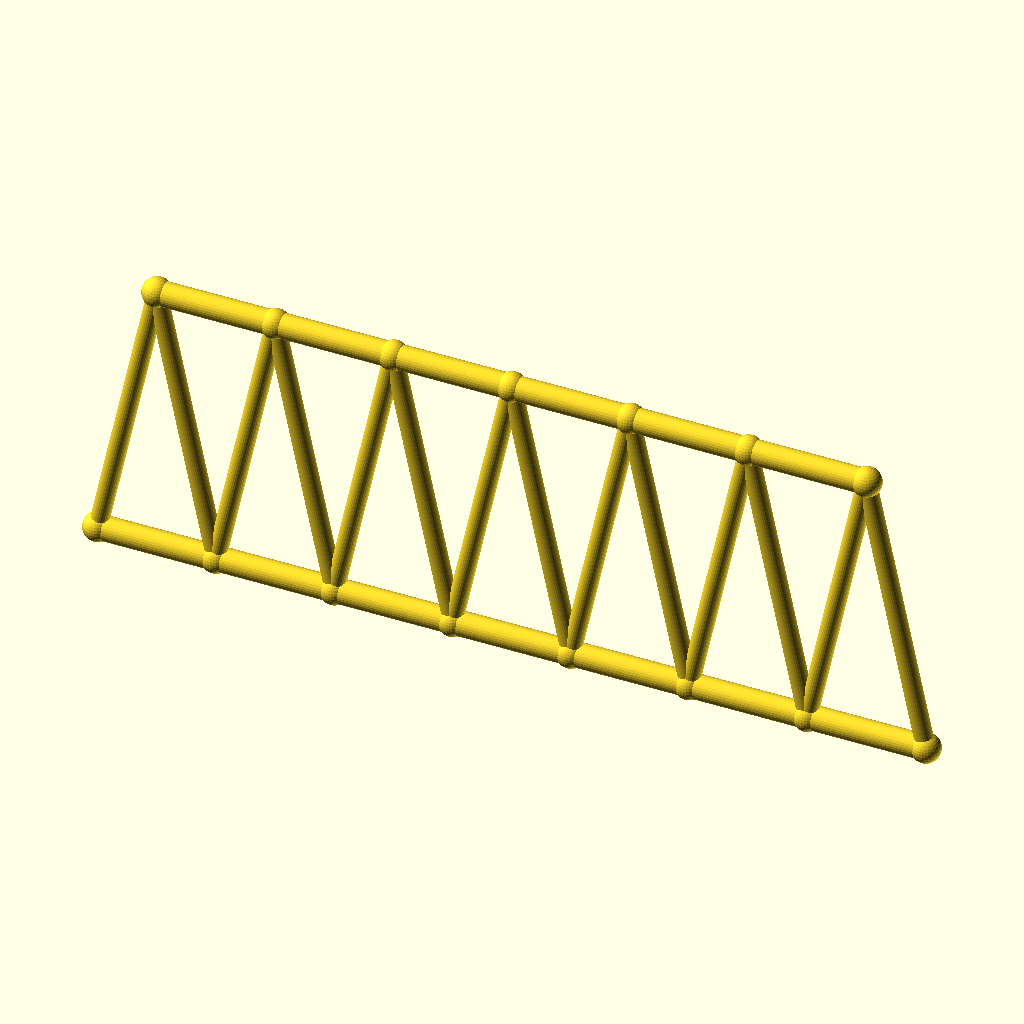
Cell 1 — every parameter at its default value.
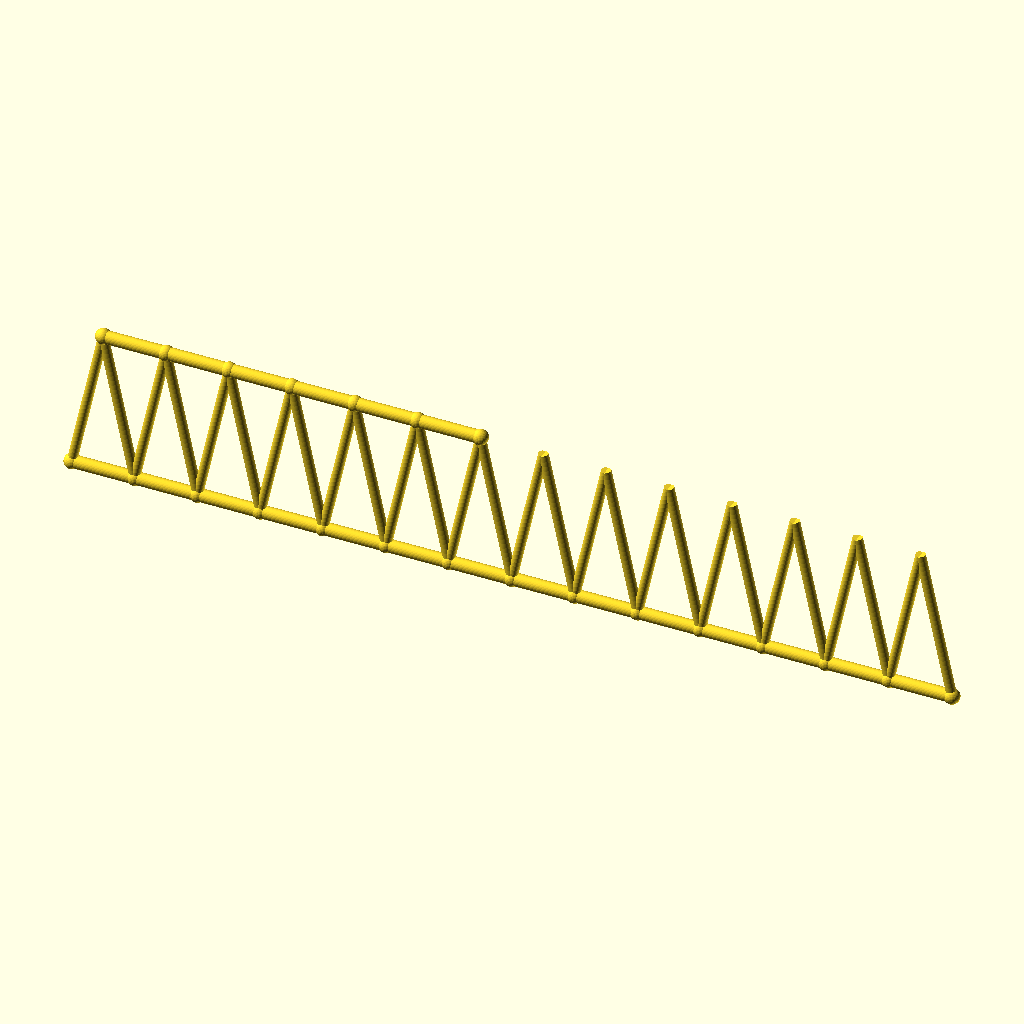
Cell 2 — panels set to 14, the other parameters unchanged.
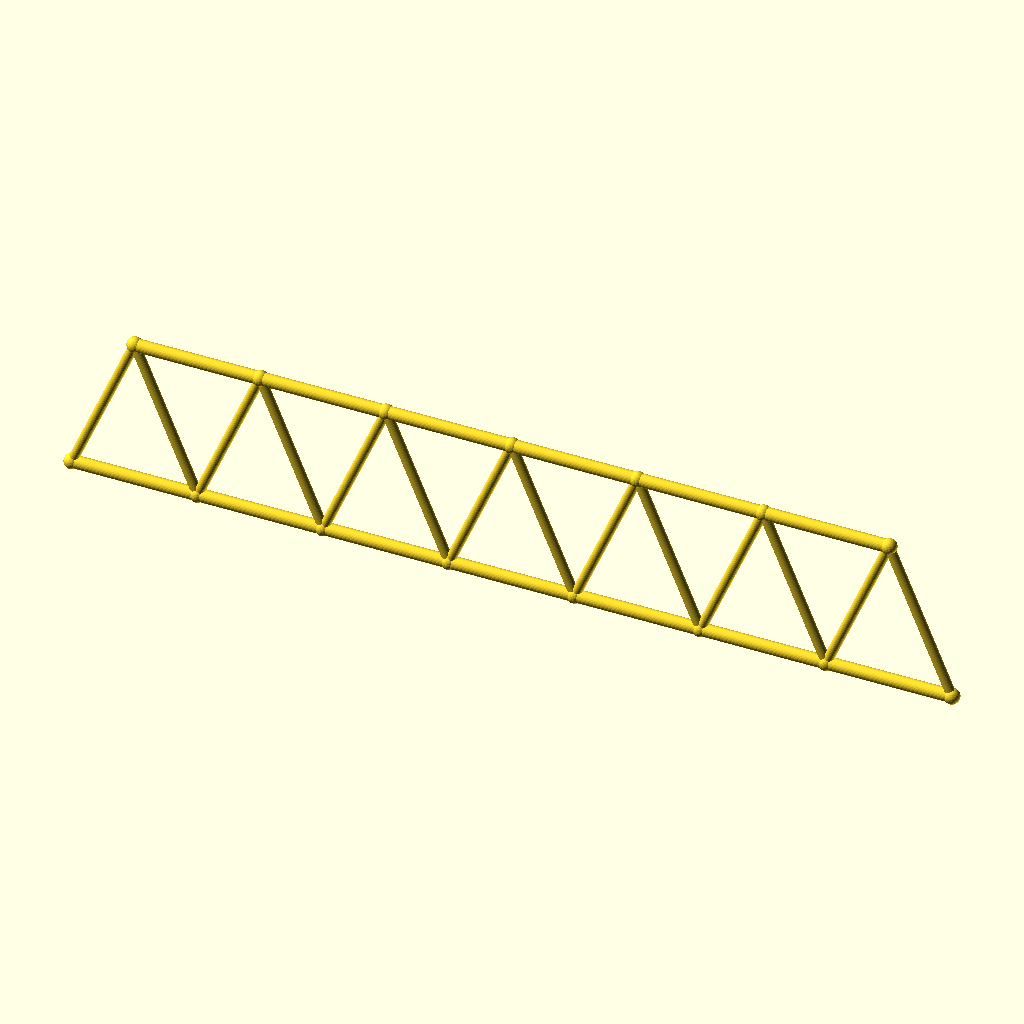
Cell 3: the same model with panel_p = 68.4.
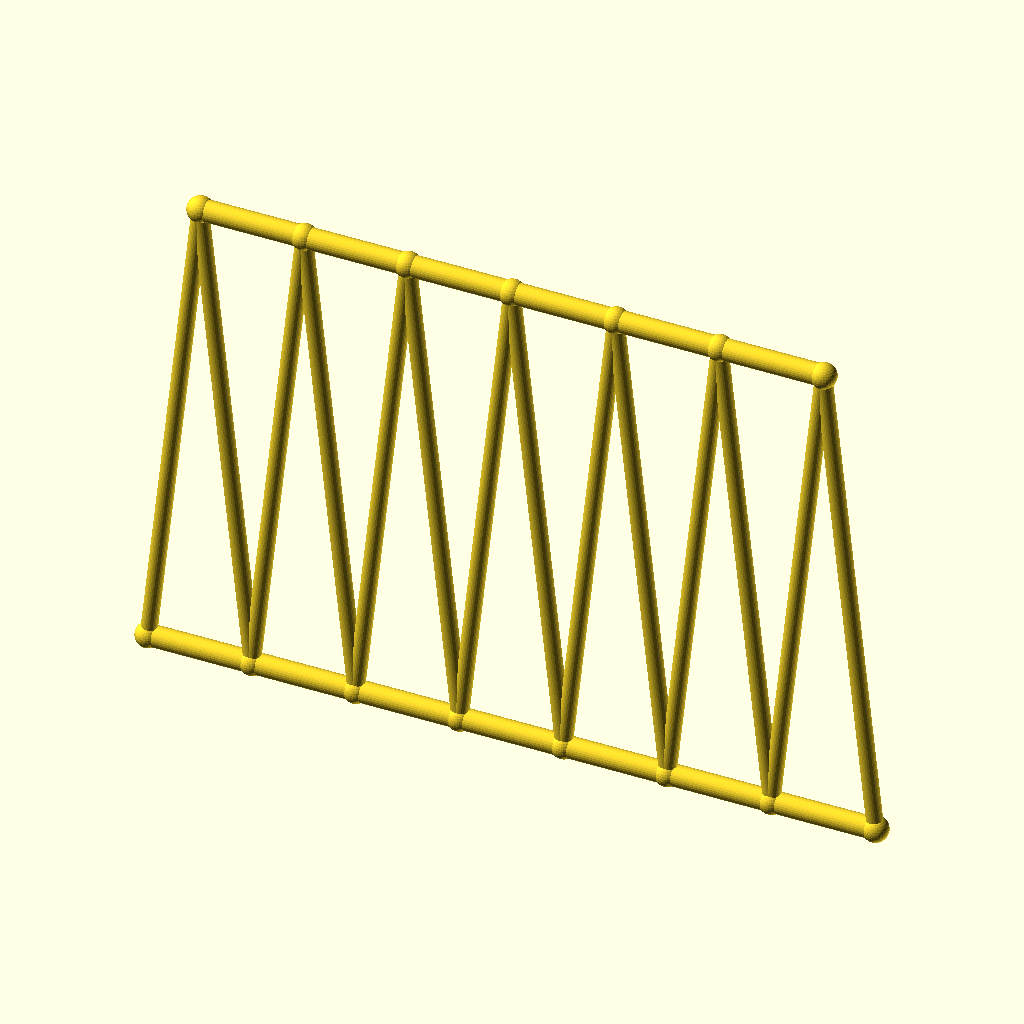
Cell 4: frame_h = 160 (everything else at default).
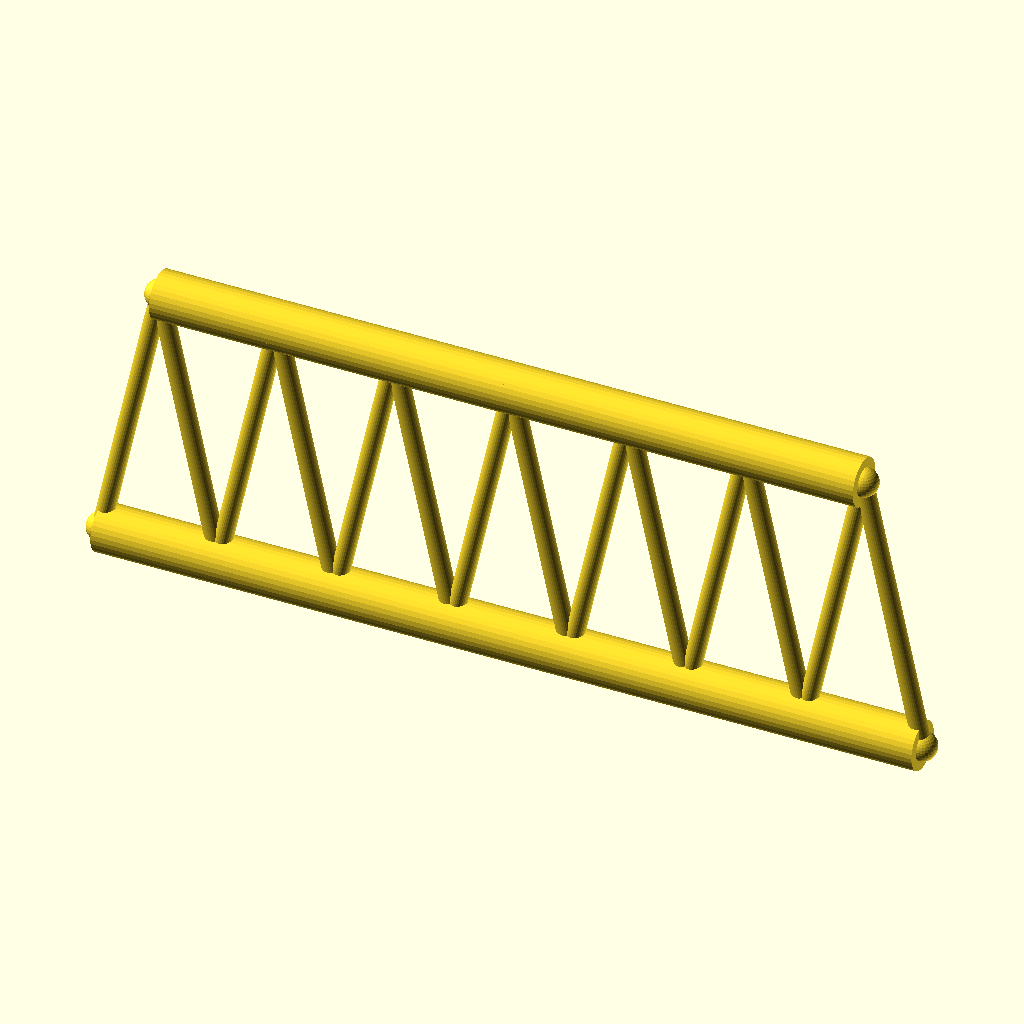
Cell 5 — chord_r set to 7, the other parameters unchanged.
All cells are drawn from the same view direction (rotation 55°, 0°, 25°, orthographic, colour scheme Cornfield), but the view is re-fitted for each cell, so position and scale can differ between cells as well as the parameter.
The OpenSCAD source (optional_data/gen2/trusses/part_0016.scad):
$fn = 32;

// ----------------------------------------------------------------------
// Warren truss: span 239.4 mm, height 80 mm, 7 equal panels
// ----------------------------------------------------------------------

// --- parameters (mm) ---
panels = 7;               // number of equal panels
panel_p = 34.2;           // panel length, X
span = 239.4;             // span between the end joints
frame_h = 80;             // truss height, Z
chord_r = 3.5;            // chord member radius
diag_r = 2.6;             // diagonal member radius
joint_r = 4.2;            // joint ball radius

module member(a, b, r) {
  /* rod: cylinder from joint a to joint b */
  d = b - a;
  length = norm(d);
  translate(a) rotate([0, acos(d[2] / length), atan2(d[1], d[0])])
    cylinder(h = length, r = r);
}

module joint(p, r) {
  /* ball at the joint centre */
  translate(p) sphere(r = r);
}

bottom = [for (i = [0 : panels]) [i * panel_p, 0, 0]];
top = [for (i = [0 : panels - 1]) [i * panel_p + panel_p / 2, 0, frame_h]];

for (i = [0 : panels - 1]) member(bottom[i], bottom[i + 1], chord_r);
for (i = [0 : 5]) member(top[i], top[i + 1], chord_r);

/* zig-zag diagonals up to the mid-panel joints */
for (i = [0 : panels - 1]) {
  member(bottom[i], top[i], diag_r);
  member(bottom[i + 1], top[i], diag_r);
}

/* joint balls */
for (i = [0 : panels]) joint(bottom[i], joint_r);
for (i = [0 : 6]) joint(top[i], joint_r);
Parameter table extracted from the source (name, type, default, range or options):
panels: number, default 7
panel_p: number, default 34.2
span: number, default 239.4
frame_h: number, default 80
chord_r: number, default 3.5
diag_r: number, default 2.6
joint_r: number, default 4.2
